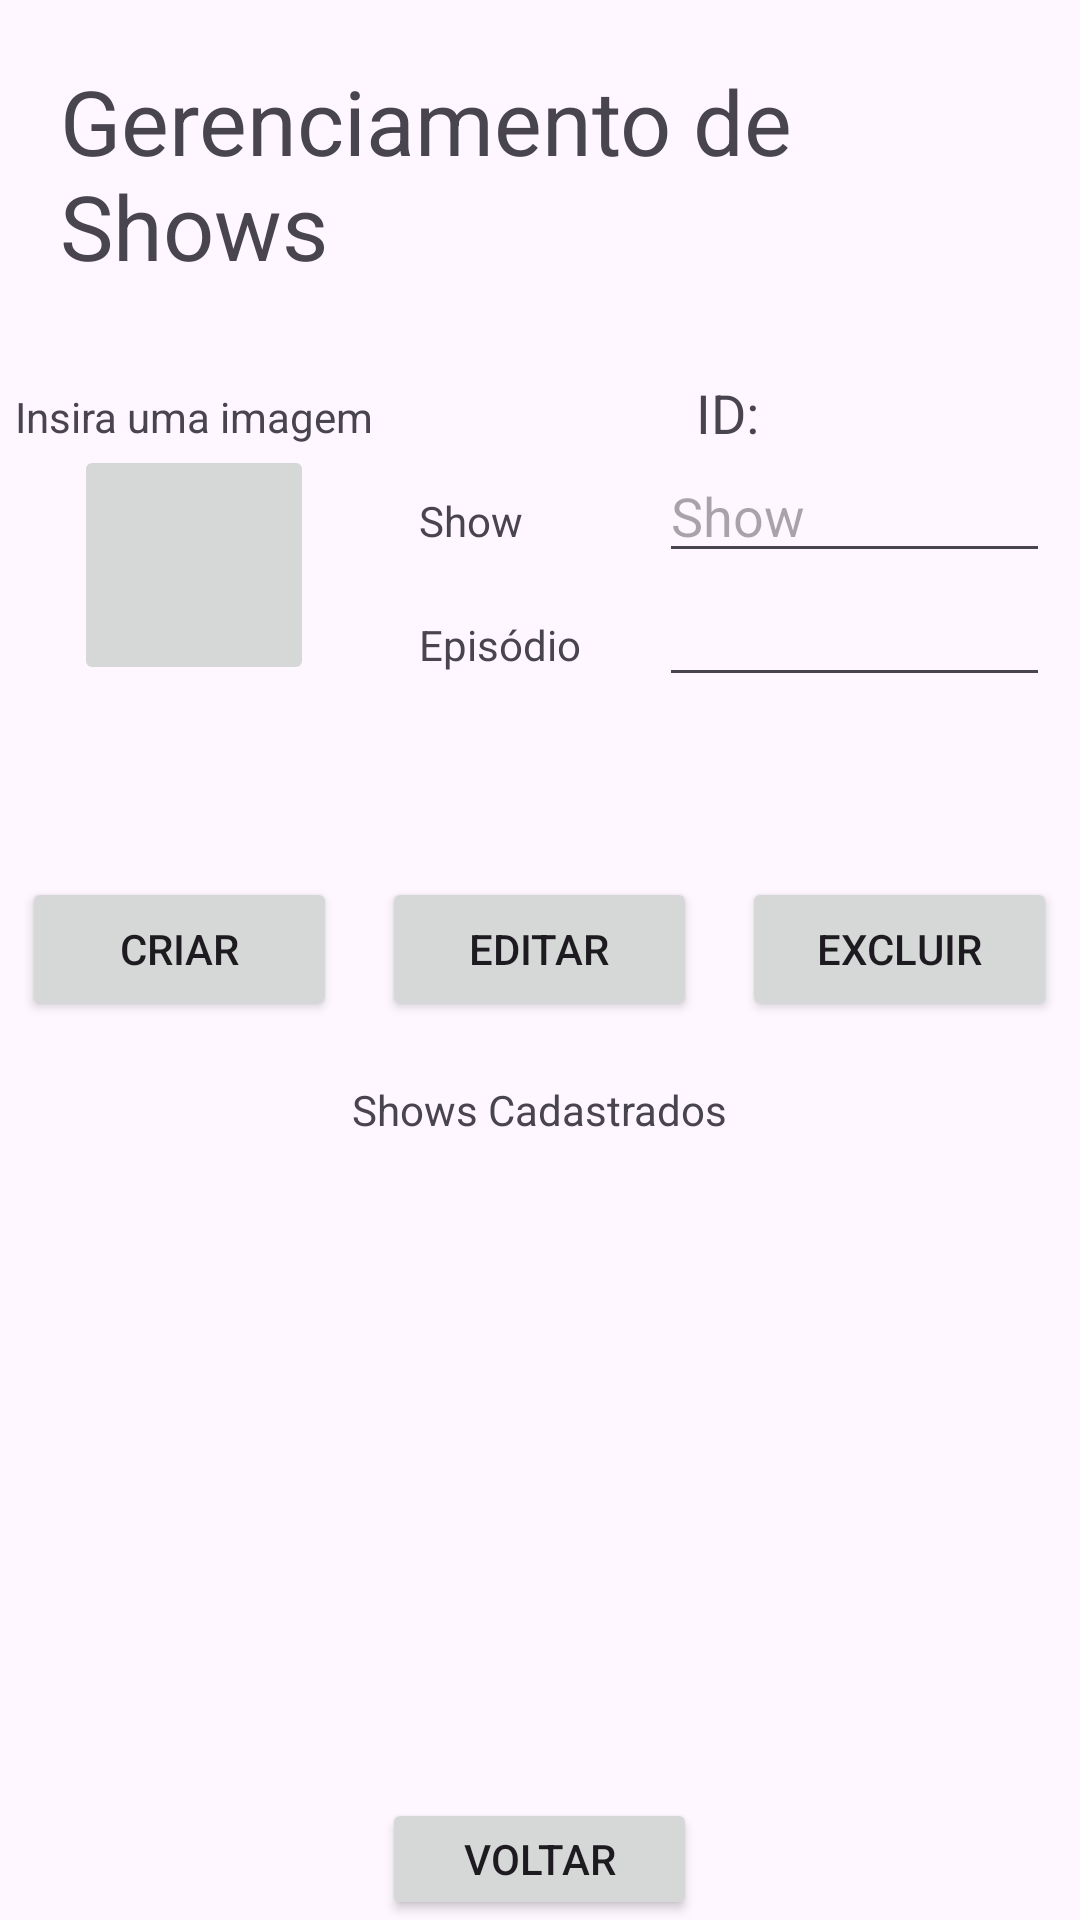

Layout XML and referenced resources for this Android screen:
<!-- AndroidManifest.xml: application theme Theme.ParamosAonde -->
<!-- res/layout/activity_create_edit_content.xml -->
<?xml version="1.0" encoding="utf-8"?>
<LinearLayout xmlns:android="http://schemas.android.com/apk/res/android"
    xmlns:app="http://schemas.android.com/apk/res-auto"
    xmlns:tools="http://schemas.android.com/tools"
    android:id="@+id/crudContent"
    android:orientation="vertical"
    android:gravity="center"
    android:layout_width="match_parent"
    android:layout_height="match_parent"
    tools:context=".CreateEditContent">

    <LinearLayout
        android:layout_width="match_parent"
        android:layout_height="wrap_content"
        android:gravity="center"
        android:layout_margin="20dp">

        <TextView
            android:id="@+id/txtTitle"
            android:layout_width="wrap_content"
            android:layout_height="wrap_content"
            android:layout_gravity="center"
            android:text="Gerenciamento de Shows"
            android:textSize="30dp" />

    </LinearLayout>


    <LinearLayout
        android:layout_width="match_parent"
        android:layout_height="wrap_content"
        android:gravity="center">

        <LinearLayout
            android:layout_width="wrap_content"
            android:layout_height="wrap_content"
            android:gravity="center"
            android:orientation="vertical"
            android:layout_margin="5dp">

            <TextView
                android:layout_width="wrap_content"
                android:layout_height="wrap_content"
                android:text="Insira uma imagem"/>

            <ImageButton
                android:id="@+id/btnImg"
                android:layout_width="80dp"
                android:layout_height="80dp"
                android:scaleType="fitCenter"
                />

        </LinearLayout>

        <LinearLayout
            android:layout_width="match_parent"
            android:layout_height="wrap_content"
            android:orientation="vertical"
            android:layout_margin="10dp">

            <TextView
                android:id="@+id/txtId"
                android:layout_width="wrap_content"
                android:layout_height="wrap_content"
                android:layout_gravity="center"
                android:textSize="18dp"
                android:text="ID: "/>

            <LinearLayout
                android:layout_width="match_parent"
                android:layout_height="wrap_content">

                <TextView
                    android:id="@+id/txtShow"
                    android:layout_width="80dp"
                    android:layout_height="wrap_content"
                    android:text="Show"/>

                <EditText
                    android:id="@+id/edtShow"
                    android:layout_width="match_parent"
                    android:layout_height="wrap_content"
                    android:hint="Show"/>

            </LinearLayout>

            <LinearLayout
                android:layout_width="match_parent"
                android:layout_height="wrap_content">

                <TextView
                    android:id="@+id/txtEp"
                    android:layout_width="80dp"
                    android:layout_height="wrap_content"
                    android:text="Episódio"/>

                <EditText
                    android:id="@+id/edtEp"
                    android:layout_width="match_parent"
                    android:layout_height="wrap_content"
                    android:inputType="number"/>

            </LinearLayout>

        </LinearLayout>
    </LinearLayout>

    <LinearLayout
        android:layout_width="wrap_content"
        android:layout_height="wrap_content"
        android:layout_gravity="center"
        android:layout_marginTop="50dp"
        android:gravity="bottom">

        <Button
            android:id="@+id/btnSave"
            android:layout_width="105dp"
            android:layout_height="wrap_content"
            android:text="Criar" />


        <Button
            android:id="@+id/btnEdit"
            android:layout_width="105dp"
            android:layout_height="wrap_content"
            android:layout_marginHorizontal="15dp"
            android:text="Editar"/>

        <Button
            android:id="@+id/btnDelete"
            android:layout_width="105dp"
            android:layout_height="wrap_content"
            android:text="Excluir"/>


    </LinearLayout>

    <LinearLayout
        android:layout_width="match_parent"
        android:layout_height="wrap_content"
        android:orientation="vertical"
        android:gravity="center"
        android:layout_marginVertical="20dp">

        <TextView
            android:layout_width="wrap_content"
            android:layout_height="wrap_content"
            android:text="Shows Cadastrados"/>

        <ListView
            android:id="@+id/listShows"
            android:layout_width="match_parent"
            android:layout_height="180dp"
            android:layout_margin="10dp"/>

    </LinearLayout>

    <Button
        android:id="@+id/btnBack"
        android:layout_width="105dp"
        android:layout_height="wrap_content"
        android:text="Voltar"/>


</LinearLayout>
<!-- resources referenced by this layout -->
<resources>
  <style name="Theme.ParamosAonde" parent="Base.Theme.ParamosAonde" />
  <style name="Base.Theme.ParamosAonde" parent="Theme.Material3.DayNight.NoActionBar">
          
          
      </style>
</resources>
